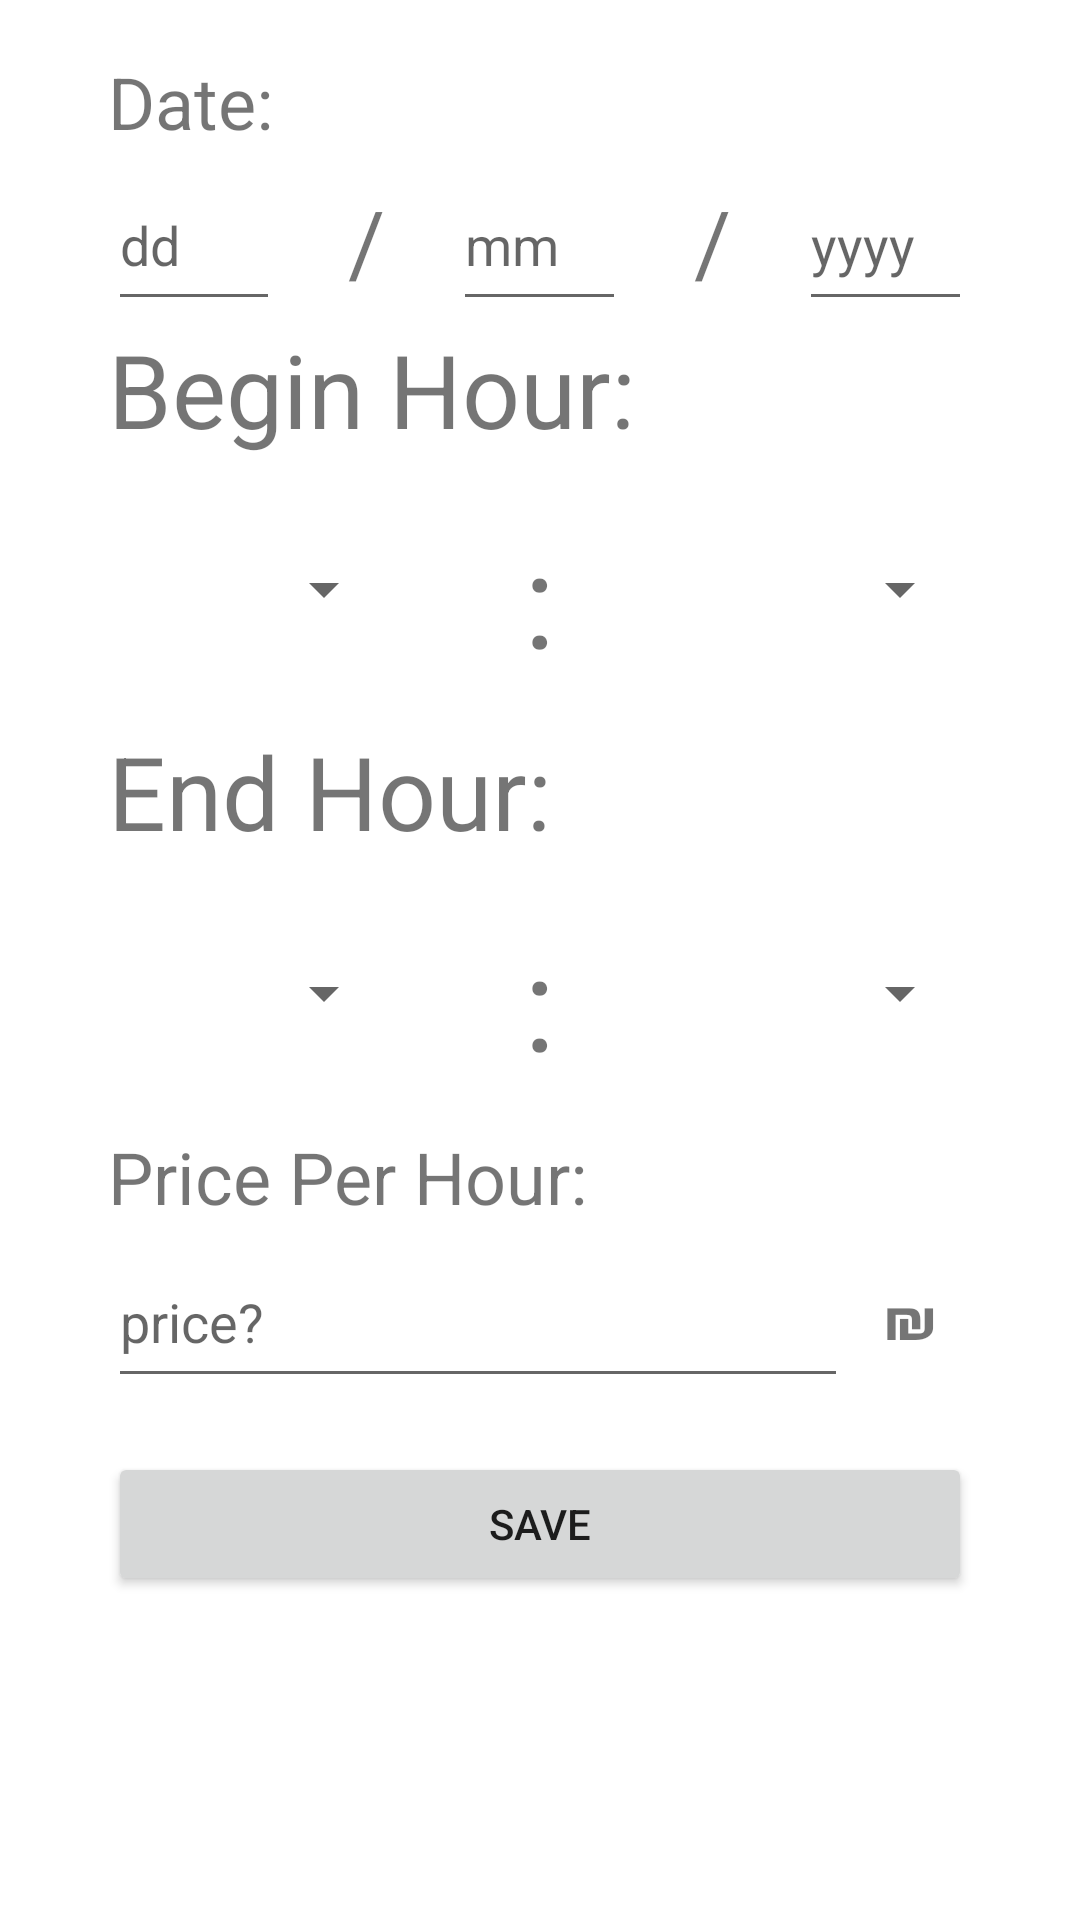

Write the Android layout XML for this screen, with the resource values it uses.
<!-- AndroidManifest.xml: application theme Theme.Beta1 -->
<!-- res/layout/fragment_time.xml -->
<?xml version="1.0" encoding="utf-8"?>
<LinearLayout xmlns:android="http://schemas.android.com/apk/res/android"
    xmlns:tools="http://schemas.android.com/tools"
    android:layout_width="match_parent"
    android:layout_height="match_parent"
    tools:context=".TimeFrag" >

    <Space
        android:layout_width="0dp"
        android:layout_height="match_parent"
        android:layout_weight="2" />

    <LinearLayout
        android:layout_width="0dp"
        android:layout_height="match_parent"
        android:layout_weight="16"
        android:orientation="vertical">

        <Space
            android:layout_width="match_parent"
            android:layout_height="0dp"
            android:layout_weight="1" />

        <TextView
            android:id="@+id/textView17"
            android:layout_width="match_parent"
            android:layout_height="0dp"
            android:layout_weight="2"
            android:text="Date:"
            android:textSize="24sp" />

        <LinearLayout
            android:layout_width="match_parent"
            android:layout_height="0dp"
            android:layout_weight="3"
            android:orientation="horizontal">

            <EditText
                android:id="@+id/day"
                android:layout_width="0dp"
                android:layout_height="match_parent"
                android:layout_weight="1"
                android:ems="10"
                android:hint="dd"
                android:inputType="number" />

            <TextView
                android:id="@+id/textView11"
                android:layout_width="0dp"
                android:layout_height="match_parent"
                android:layout_weight="1"
                android:gravity="center"
                android:text="/"
                android:textSize="30sp" />

            <EditText
                android:id="@+id/month"
                android:layout_width="0dp"
                android:layout_height="match_parent"
                android:layout_weight="1"
                android:ems="10"
                android:hint="mm"
                android:inputType="number" />

            <TextView
                android:id="@+id/textView16"
                android:layout_width="0dp"
                android:layout_height="match_parent"
                android:layout_weight="1"
                android:gravity="center"
                android:text="/"
                android:textSize="30sp" />

            <EditText
                android:id="@+id/year"
                android:layout_width="0dp"
                android:layout_height="match_parent"
                android:layout_weight="1"
                android:ems="10"
                android:hint="yyyy"
                android:inputType="number" />
        </LinearLayout>

        <TextView
            android:id="@+id/textView"
            android:layout_width="match_parent"
            android:layout_height="0dp"
            android:layout_weight="3.5"
            android:text="Begin Hour:"
            android:textSize="34sp" />

        <LinearLayout
            android:layout_width="match_parent"
            android:layout_height="0dp"
            android:layout_weight="3"
            android:orientation="horizontal">

            <Spinner
                android:id="@+id/hour1"
                android:layout_width="0dp"
                android:layout_height="match_parent"
                android:layout_weight="1" />

            <TextView
                android:id="@+id/textView3"
                android:layout_width="0dp"
                android:layout_height="match_parent"
                android:layout_weight="1"
                android:gravity="center"
                android:text=":"
                android:textSize="44sp" />

            <Spinner
                android:id="@+id/minute1"
                android:layout_width="0dp"
                android:layout_height="match_parent"
                android:layout_weight="1" />
        </LinearLayout>

        <Space
            android:layout_width="match_parent"
            android:layout_height="0dp"
            android:layout_weight="1" />

        <TextView
            android:id="@+id/textView2"
            android:layout_width="match_parent"
            android:layout_height="0dp"
            android:layout_weight="3.5"
            android:text="End Hour:"
            android:textSize="34sp" />

        <LinearLayout
            android:layout_width="match_parent"
            android:layout_height="0dp"
            android:layout_weight="3"
            android:orientation="horizontal">

            <Spinner
                android:id="@+id/hour2"
                android:layout_width="0dp"
                android:layout_height="match_parent"
                android:layout_weight="1" />

            <TextView
                android:id="@+id/textView4"
                android:layout_width="0dp"
                android:layout_height="match_parent"
                android:layout_weight="1"
                android:gravity="center"
                android:text=":"
                android:textSize="44sp" />

            <Spinner
                android:id="@+id/minute2"
                android:layout_width="0dp"
                android:layout_height="match_parent"
                android:layout_weight="1" />

        </LinearLayout>

        <Space
            android:layout_width="match_parent"
            android:layout_height="0dp"
            android:layout_weight="1" />

        <TextView
            android:id="@+id/textView19"
            android:layout_width="match_parent"
            android:layout_height="0dp"
            android:layout_weight="2"
            android:text="Price Per Hour:"
            android:textSize="24sp" />

        <LinearLayout
            android:layout_width="match_parent"
            android:layout_height="0dp"
            android:layout_weight="3"
            android:orientation="horizontal">

            <EditText
                android:id="@+id/price"
                android:layout_width="0dp"
                android:layout_height="match_parent"
                android:layout_weight="6"
                android:ems="10"
                android:hint="price?"
                android:inputType="numberDecimal" />

            <TextView
                android:id="@+id/textView20"
                android:layout_width="0dp"
                android:layout_height="match_parent"
                android:layout_weight="1"
                android:gravity="center"
                android:text="₪"
                android:textSize="20sp"
                android:textStyle="bold" />
        </LinearLayout>

        <Space
            android:layout_width="match_parent"
            android:layout_height="0dp"
            android:layout_weight="1" />

        <Button
            android:id="@+id/next2"
            android:layout_width="match_parent"
            android:layout_height="wrap_content"
            android:text="save" />

        <Space
            android:layout_width="match_parent"
            android:layout_height="0dp"
            android:layout_weight="1" />

        <Button
            android:id="@+id/finish2"
            android:layout_width="match_parent"
            android:layout_height="0dp"
            android:layout_weight="4"
            android:clickable="false"
            android:text="Finish and post"
            android:visibility="invisible" />

        <Space
            android:layout_width="match_parent"
            android:layout_height="0dp"
            android:layout_weight="1" />

    </LinearLayout>

    <Space
        android:layout_width="0dp"
        android:layout_height="match_parent"
        android:layout_weight="2" />
</LinearLayout>
<!-- resources referenced by this layout -->
<resources>
  <style name="Theme.Beta1" parent="Theme.MaterialComponents.Light.DarkActionBar">
          
          <item name="colorPrimary">@color/purple_500</item>
          <item name="colorPrimaryVariant">@color/purple_700</item>
          <item name="colorOnPrimary">@color/white</item>
          
          <item name="colorSecondary">@color/teal_200</item>
          <item name="colorSecondaryVariant">@color/teal_700</item>
          <item name="colorOnSecondary">@color/black</item>
          
          <item name="android:statusBarColor">?attr/colorPrimaryVariant</item>
          
      </style>
  <!-- not gathered from this repository: default colours our renderer supplied (Android Studio template values) -->
  <color name="purple_500">#FF6200EE</color>
  <color name="purple_700">#FF3700B3</color>
  <color name="teal_200">#FF03DAC5</color>
  <color name="teal_700">#FF018786</color>
  <color name="black">#FF000000</color>
  <color name="white">#FFFFFFFF</color>
</resources>
